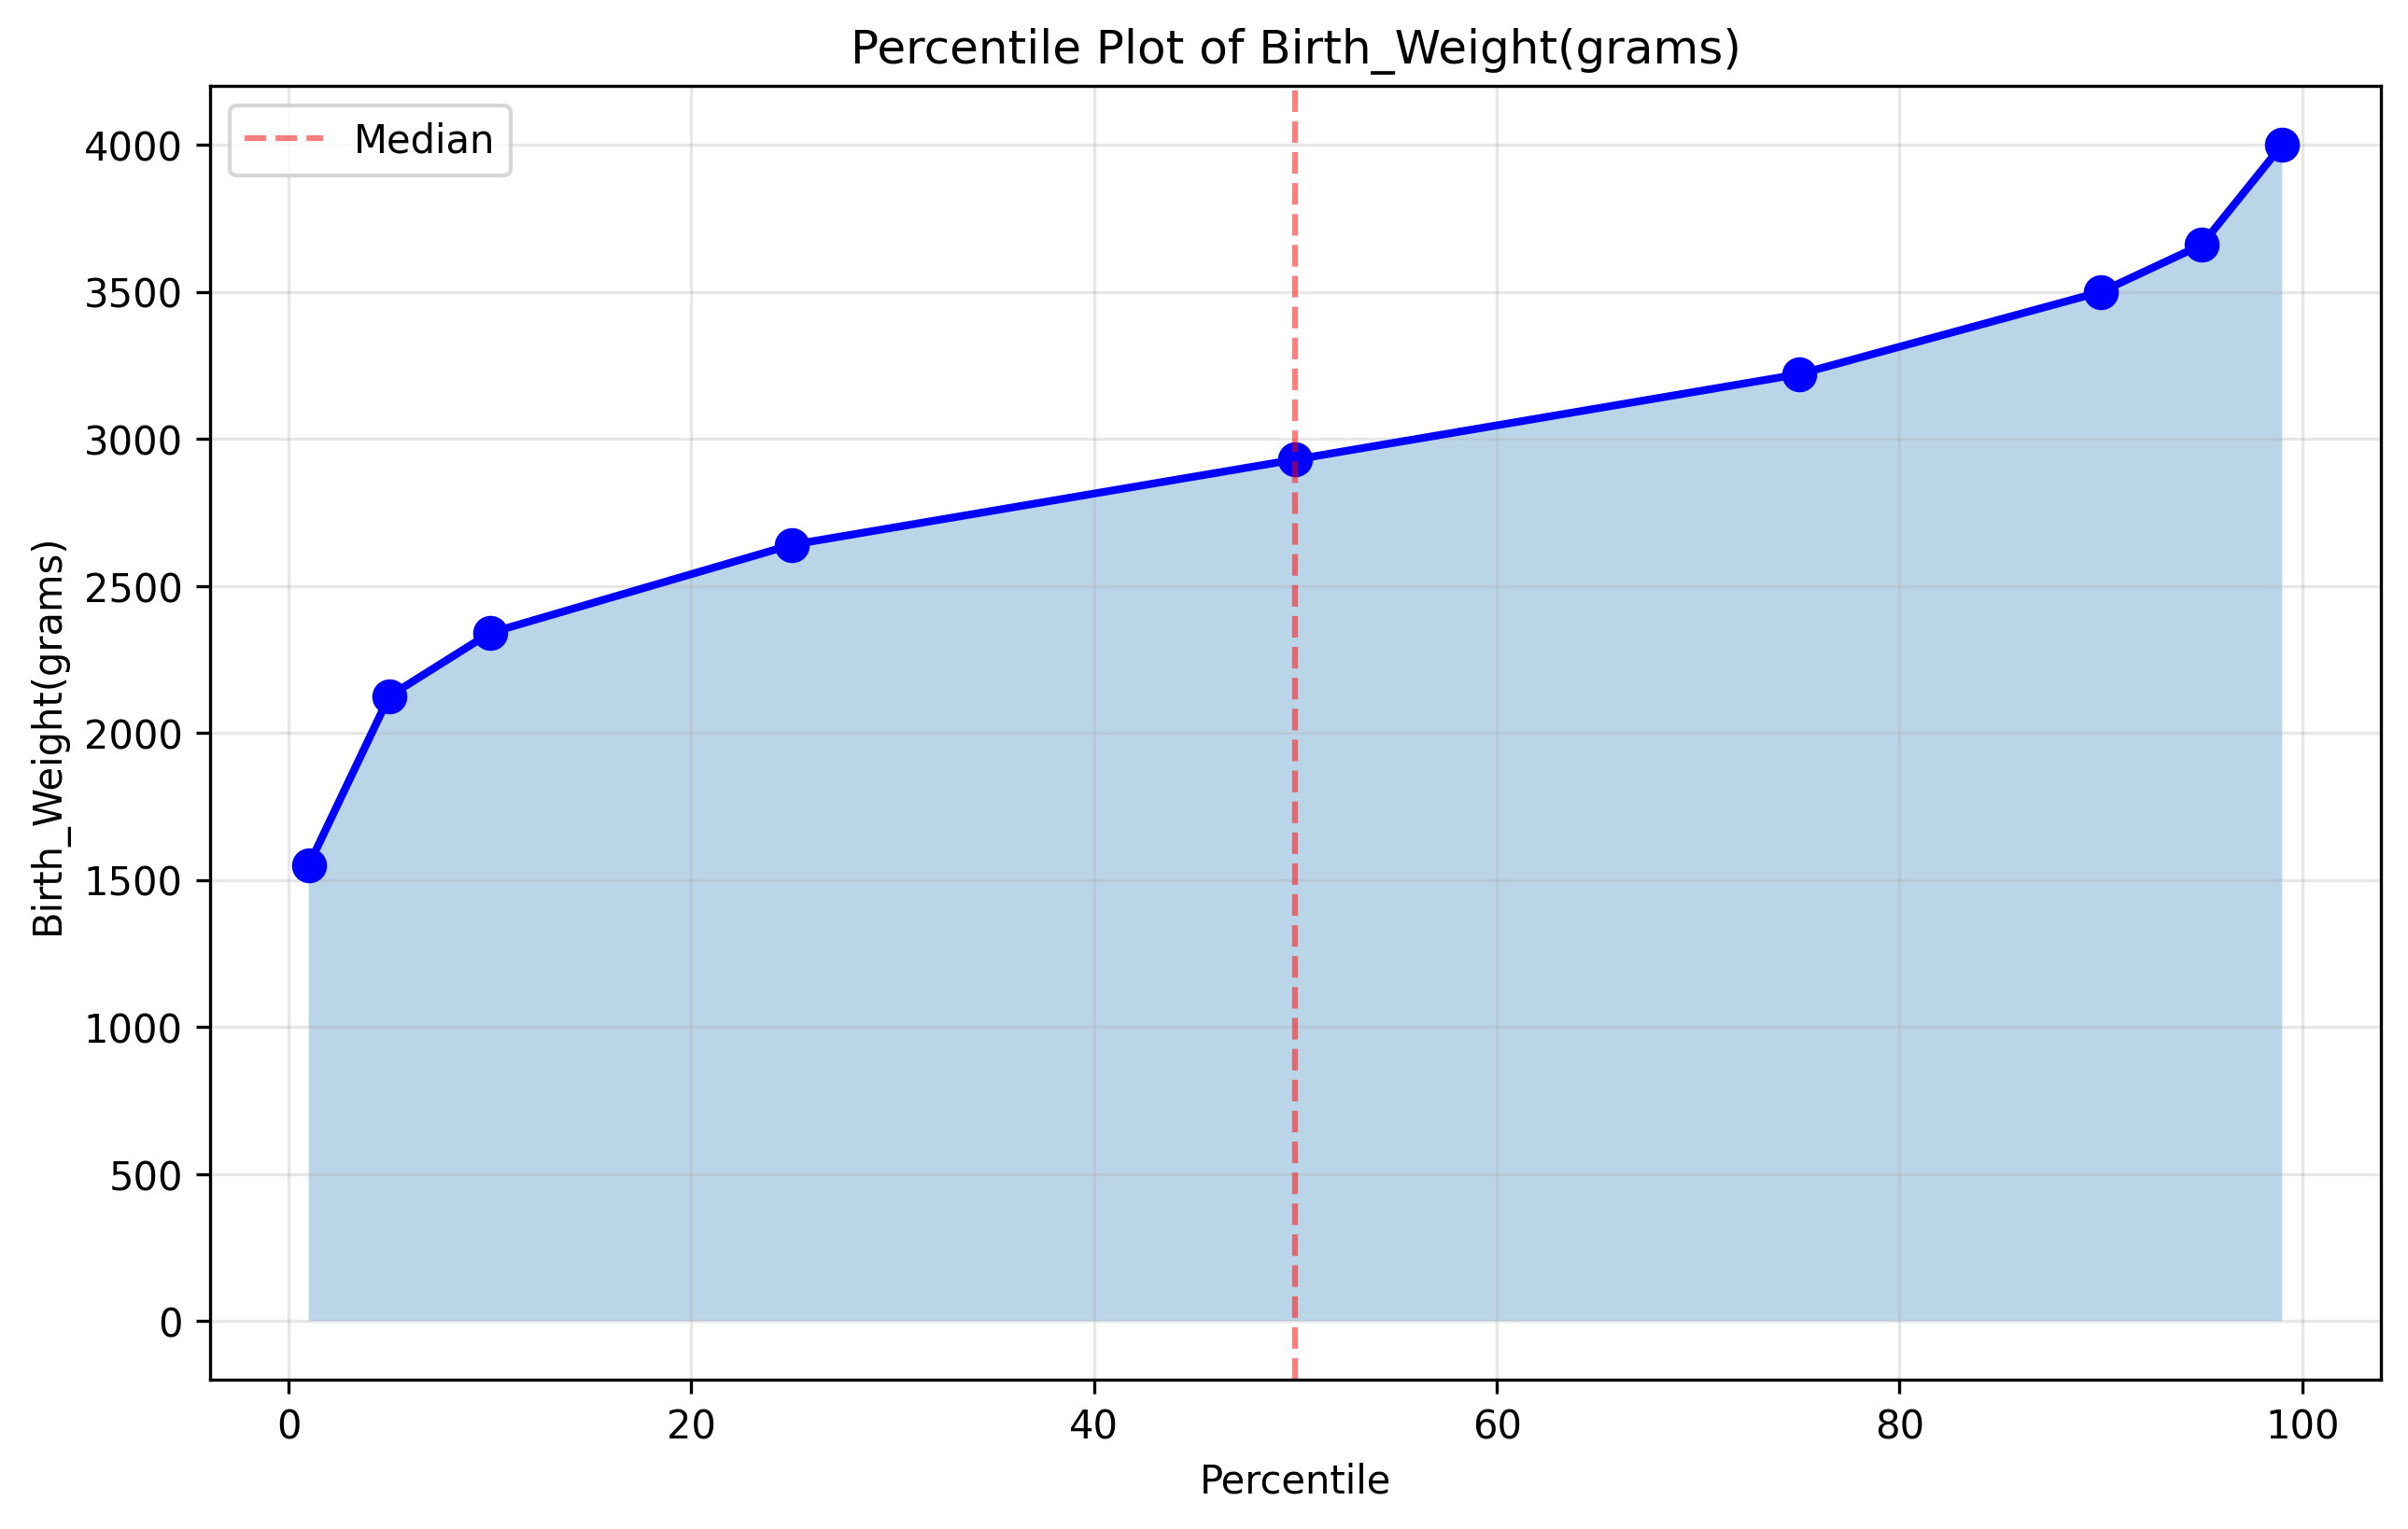

The data file committed next to this chart (first rows):
Percentile, Value
1th, 1550
5th, 2125
10th, 2340
25th, 2640
50th, 2930
75th, 3220
90th, 3500
95th, 3660
99th, 4000
